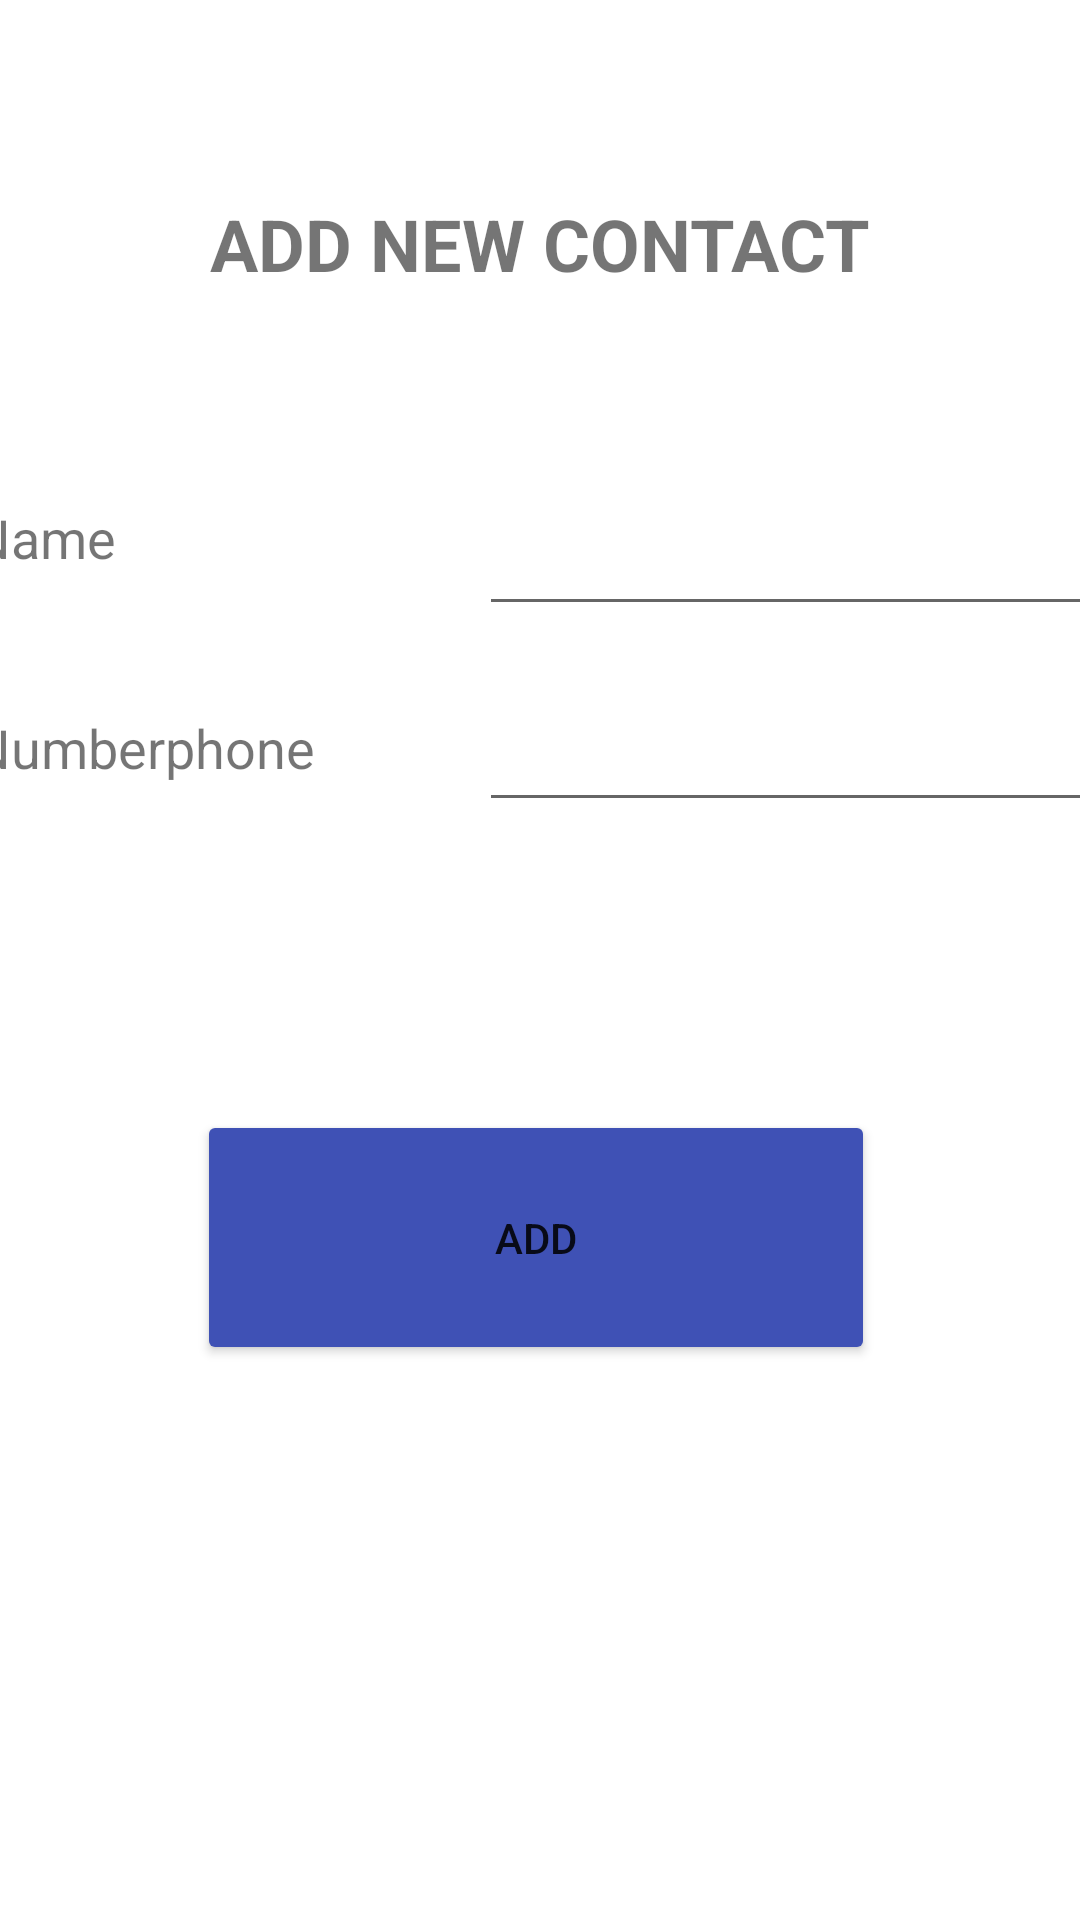

Android layout source for this screen:
<!-- AndroidManifest.xml: application theme Theme.Mock_API -->
<!-- res/layout/activity_add_newcontact.xml -->
<?xml version="1.0" encoding="utf-8"?>
<androidx.constraintlayout.widget.ConstraintLayout xmlns:android="http://schemas.android.com/apk/res/android"
    xmlns:app="http://schemas.android.com/apk/res-auto"
    xmlns:tools="http://schemas.android.com/tools"
    android:layout_width="match_parent"
    android:layout_height="match_parent"
    android:background="#ffffff">

    <EditText
        android:id="@+id/txt_numberphone"
        android:layout_width="wrap_content"
        android:layout_height="wrap_content"
        android:layout_marginTop="24dp"
        android:layout_marginEnd="16dp"
        android:layout_marginRight="16dp"
        android:ems="10"
        android:inputType="textPersonName"
        app:layout_constraintEnd_toEndOf="parent"
        app:layout_constraintStart_toEndOf="@+id/textView2"
        app:layout_constraintTop_toBottomOf="@+id/txt_name" />

    <TextView
        android:id="@+id/textView"
        android:layout_width="75dp"
        android:layout_height="39dp"
        android:layout_marginStart="16dp"
        android:layout_marginLeft="16dp"
        android:layout_marginTop="167dp"
        android:layout_marginEnd="94dp"
        android:layout_marginRight="94dp"
        android:text="Name"
        android:textSize="18sp"
        app:layout_constraintEnd_toStartOf="@+id/txt_name"
        app:layout_constraintStart_toStartOf="parent"
        app:layout_constraintTop_toTopOf="parent" />

    <EditText
        android:id="@+id/txt_name"
        android:layout_width="wrap_content"
        android:layout_height="wrap_content"
        android:layout_marginTop="70dp"
        android:layout_marginEnd="16dp"
        android:layout_marginRight="16dp"
        android:ems="10"
        android:inputType="textPersonName"
        app:layout_constraintEnd_toEndOf="parent"
        app:layout_constraintStart_toEndOf="@+id/textView"
        app:layout_constraintTop_toBottomOf="@+id/tv_title" />

    <TextView
        android:id="@+id/textView2"
        android:layout_width="120dp"
        android:layout_height="40dp"
        android:layout_marginStart="16dp"
        android:layout_marginLeft="16dp"
        android:layout_marginTop="31dp"
        android:layout_marginEnd="49dp"
        android:layout_marginRight="49dp"
        android:text="Numberphone"
        android:textSize="18sp"
        app:layout_constraintEnd_toStartOf="@+id/txt_numberphone"
        app:layout_constraintStart_toStartOf="parent"
        app:layout_constraintTop_toBottomOf="@+id/textView" />

    <TextView
        android:id="@+id/tv_title"
        android:layout_width="wrap_content"
        android:layout_height="wrap_content"
        android:layout_marginStart="96dp"
        android:layout_marginLeft="96dp"
        android:layout_marginTop="65dp"
        android:layout_marginEnd="96dp"
        android:layout_marginRight="96dp"
        android:text="ADD NEW CONTACT"
        android:textSize="24sp"
        android:textStyle="bold"
        app:layout_constraintEnd_toEndOf="parent"
        app:layout_constraintStart_toStartOf="parent"
        app:layout_constraintTop_toTopOf="parent" />

    <Button
        android:id="@+id/btn_update_contact"
        android:layout_width="226dp"
        android:layout_height="85dp"
        android:layout_marginStart="91dp"
        android:layout_marginLeft="91dp"
        android:layout_marginTop="96dp"
        android:layout_marginEnd="94dp"
        android:layout_marginRight="94dp"
        android:text="Add"
        app:backgroundTint="#3F51B5"
        app:icon="@drawable/icons8_add_male_user_64px"
        app:layout_constraintEnd_toEndOf="parent"
        app:layout_constraintStart_toStartOf="parent"
        app:layout_constraintTop_toBottomOf="@+id/txt_numberphone" />

</androidx.constraintlayout.widget.ConstraintLayout>
<!-- resources referenced by this layout -->
<resources>
  <style name="Theme.Mock_API" parent="Theme.MaterialComponents.DayNight.NoActionBar">
          
          <item name="colorPrimary">@color/purple_500</item>
          <item name="colorPrimaryVariant">@color/purple_700</item>
          <item name="colorOnPrimary">@color/white</item>
          
          <item name="colorSecondary">@color/teal_200</item>
          <item name="colorSecondaryVariant">@color/teal_700</item>
          <item name="colorOnSecondary">@color/black</item>
          
          <item name="android:statusBarColor" tools:targetApi="l">?attr/colorPrimaryVariant</item>
          
      </style>
  <!-- not gathered from this repository: default colours our renderer supplied (Android Studio template values) -->
  <color name="purple_500">#FF6200EE</color>
  <color name="purple_700">#FF3700B3</color>
  <color name="teal_200">#FF03DAC5</color>
  <color name="teal_700">#FF018786</color>
  <color name="black">#FF000000</color>
  <color name="white">#FFFFFFFF</color>
</resources>
